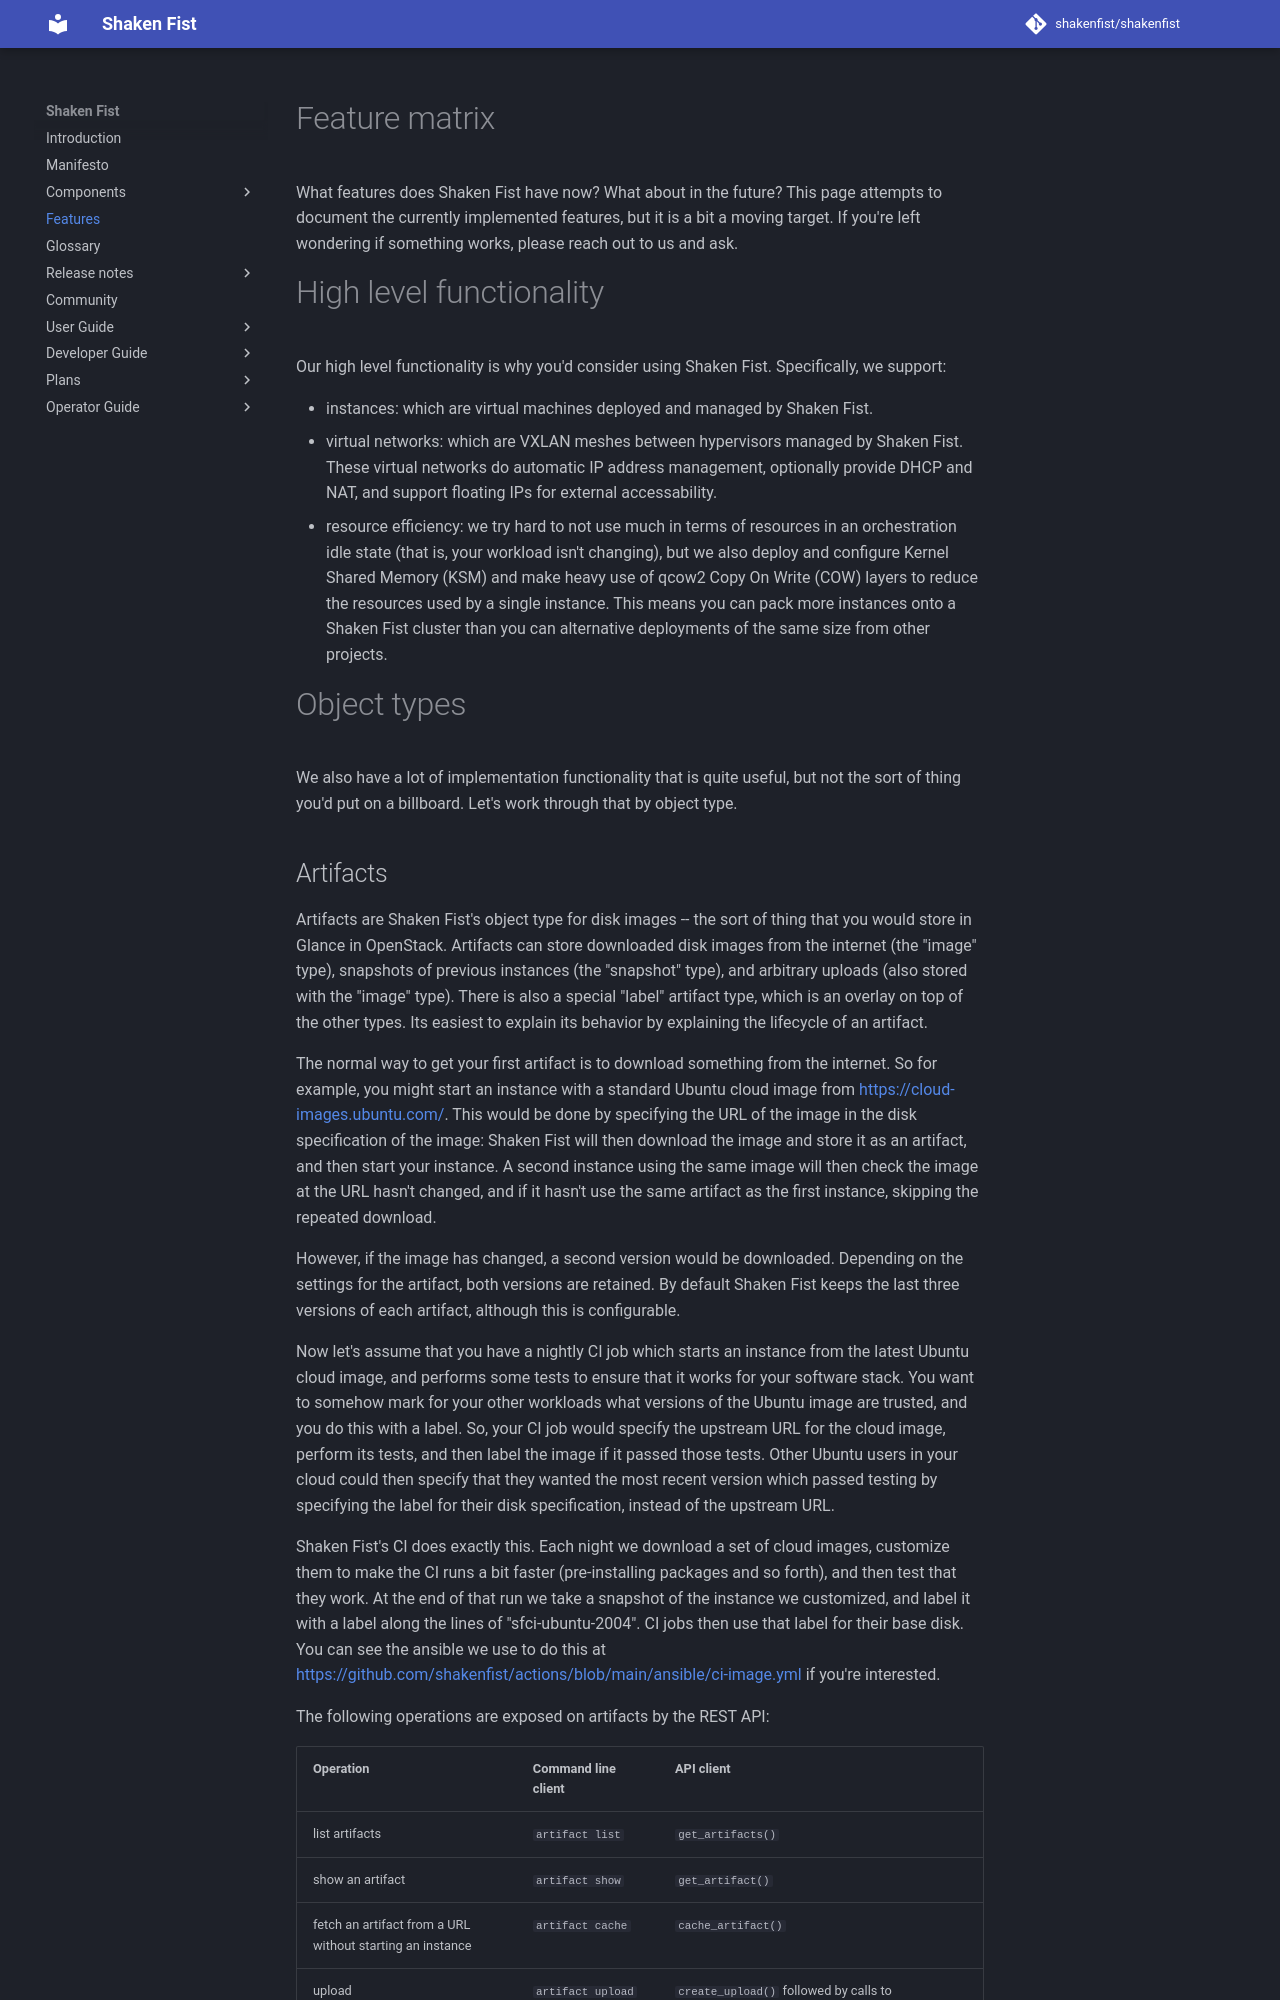

repository: shakenfist/shakenfist · page: features/index.html · generator: mkdocs

---
title: Features
---
# Feature matrix

What features does Shaken Fist have now? What about in the future? This page attempts to document the currently implemented features, but it is a bit a moving target. If you're left wondering if something works, please reach out to us and ask.

# High level functionality

Our high level functionality is why you'd consider using Shaken Fist. Specifically, we support:

* instances: which are virtual machines deployed and managed by Shaken Fist.
* virtual networks: which are VXLAN meshes between hypervisors managed by Shaken Fist. These virtual networks do automatic IP address management, optionally provide DHCP and NAT, and support floating IPs for external accessability.
* resource efficiency: we try hard to not use much in terms of resources in an orchestration idle state (that is, your workload isn't changing), but we also deploy and configure Kernel Shared Memory (KSM) and make heavy use of qcow2 Copy On Write (COW) layers to reduce the resources used by a single instance. This means you can pack more instances onto a Shaken Fist cluster than you can alternative deployments of the same size from other projects.

# Object types

We also have a lot of implementation functionality that is quite useful, but not the sort of thing you'd put on a billboard. Let's work through that by object type.
